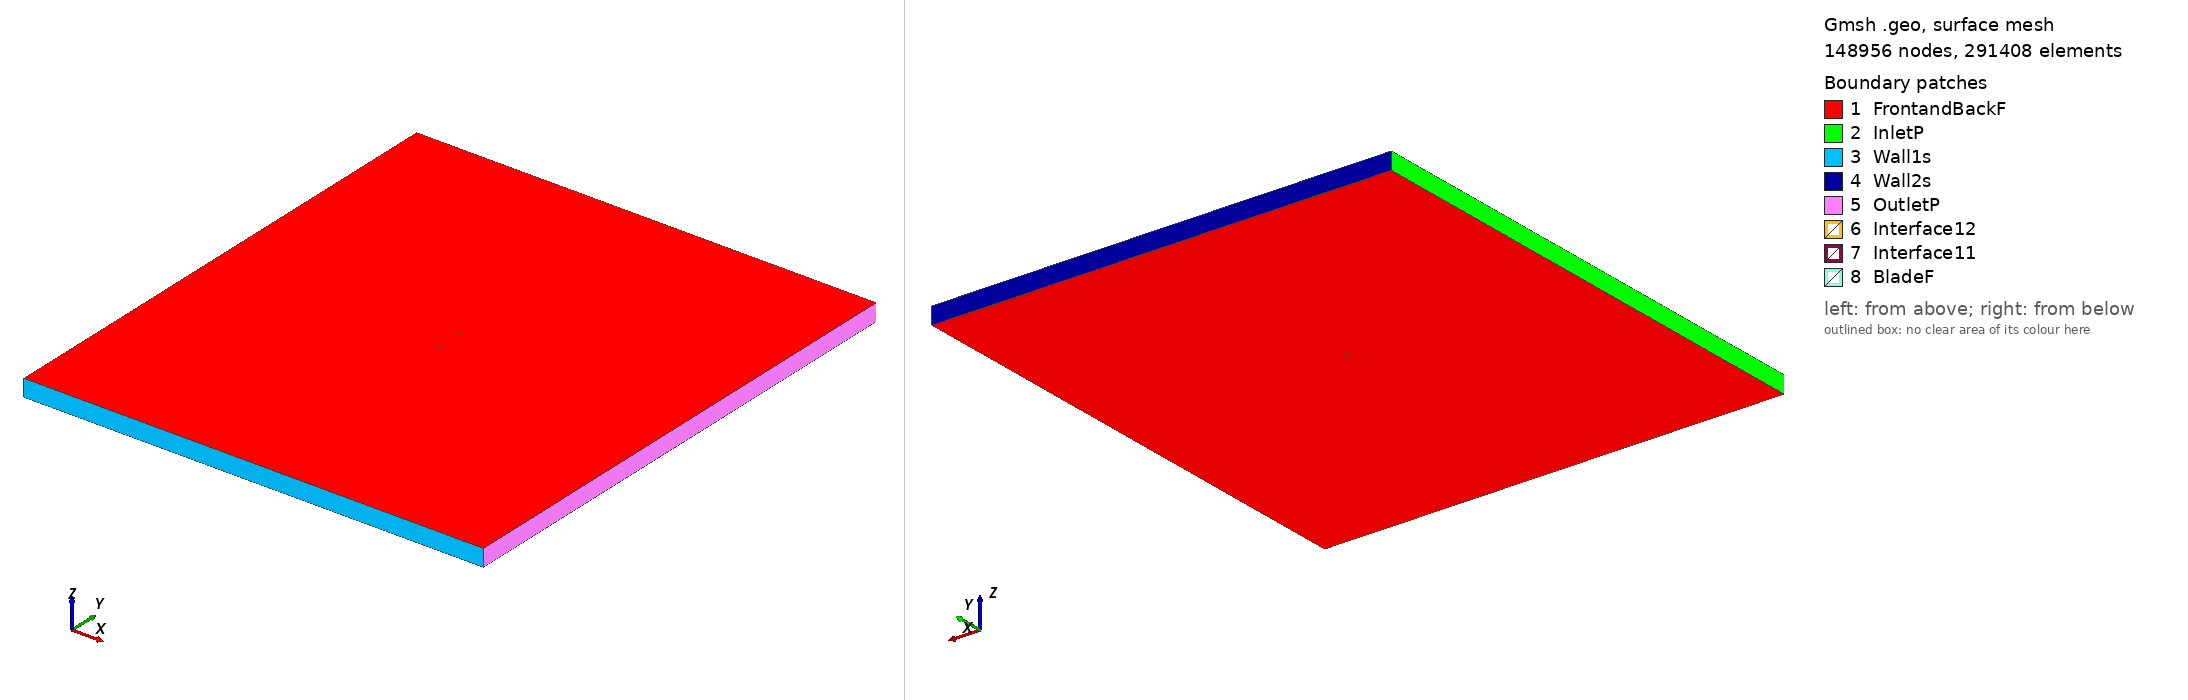

Gmsh geometry script, surface-meshed: 148956 nodes, 291408 surface elements. Boundary patches (legend numbers): 1 FrontandBackF, 2 InletP, 3 Wall1s, 4 Wall2s, 5 OutletP, 6 Interface12, 7 Interface11, 8 BladeF. Left view from above one corner, right view from below the opposite corner. Legend entries are the model's physical surfaces. The drawing asked Gmsh for element sizes between 1% and 20% of the model's largest extent; the script's own settings can give other sizes.

=== sd7034_tsr_2.3668_aoa_-4.0239.geo (drawn) ===
SetFactory("OpenCASCADE");

Point(1) = {0.074646, 0.743386, 0, 1.0};
Point(2) = {0.074471, 0.743404, 0, 1.0};
Point(3) = {0.069278, 0.743985, 0, 1.0};
Point(4) = {0.063418, 0.744683, 0, 1.0};
Point(5) = {0.056987, 0.745464, 0, 1.0};
Point(6) = {0.050086, 0.746292, 0, 1.0};
Point(7) = {0.042802, 0.747121, 0, 1.0};
Point(8) = {0.035226, 0.747911, 0, 1.0};
Point(9) = {0.027436, 0.748619, 0, 1.0};
Point(10) = {0.019513, 0.749209, 0, 1.0};
Point(11) = {0.011528, 0.749651, 0, 1.0};
Point(12) = {0.003553, 0.749921, 0, 1.0};
Point(13) = {-0.004341, 0.750000, 0, 1.0};
Point(14) = {-0.012087, 0.749876, 0, 1.0};
Point(15) = {-0.019617, 0.749545, 0, 1.0};
Point(16) = {-0.026866, 0.749000, 0, 1.0};
Point(17) = {-0.033774, 0.748249, 0, 1.0};
Point(18) = {-0.040284, 0.747299, 0, 1.0};
Point(19) = {-0.046337, 0.746158, 0, 1.0};
Point(20) = {-0.051889, 0.744840, 0, 1.0};
Point(21) = {-0.056902, 0.743360, 0, 1.0};
Point(22) = {-0.061346, 0.741745, 0, 1.0};
Point(23) = {-0.065199, 0.740030, 0, 1.0};
Point(24) = {-0.068436, 0.738258, 0, 1.0};
Point(25) = {-0.071040, 0.736479, 0, 1.0};
Point(26) = {-0.072987, 0.734744, 0, 1.0};
Point(27) = {-0.074267, 0.733104, 0, 1.0};
Point(28) = {-0.074877, 0.731625, 0, 1.0};
Point(29) = {-0.074815, 0.730450, 0, 1.0};
Point(30) = {-0.073896, 0.729594, 0, 1.0};
Point(31) = {-0.072061, 0.728962, 0, 1.0};
Point(32) = {-0.069407, 0.728578, 0, 1.0};
Point(33) = {-0.065905, 0.728465, 0, 1.0};
Point(34) = {-0.061556, 0.728581, 0, 1.0};
Point(35) = {-0.056398, 0.728899, 0, 1.0};
Point(36) = {-0.050486, 0.729383, 0, 1.0};
Point(37) = {-0.043890, 0.730008, 0, 1.0};
Point(38) = {-0.036688, 0.730756, 0, 1.0};
Point(39) = {-0.028958, 0.731606, 0, 1.0};
Point(40) = {-0.020788, 0.732535, 0, 1.0};
Point(41) = {-0.012269, 0.733518, 0, 1.0};
Point(42) = {-0.003504, 0.734533, 0, 1.0};
Point(43) = {0.005408, 0.735559, 0, 1.0};
Point(44) = {0.014364, 0.736569, 0, 1.0};
Point(45) = {0.023256, 0.737536, 0, 1.0};
Point(46) = {0.031964, 0.738437, 0, 1.0};
Point(47) = {0.040378, 0.739259, 0, 1.0};
Point(48) = {0.048387, 0.739987, 0, 1.0};
Point(49) = {0.055882, 0.740615, 0, 1.0};
Point(50) = {0.062766, 0.741138, 0, 1.0};
Point(51) = {0.068945, 0.741560, 0, 1.0};
Point(52) = {0.074334, 0.741882, 0, 1.0};
Point(53) = {0.074750, 0.741907, 0, 1.0};
Point(54) = {-0.074646, -0.743386, 0, 1.0};
Point(55) = {-0.074471, -0.743404, 0, 1.0};
Point(56) = {-0.069278, -0.743985, 0, 1.0};
Point(57) = {-0.063418, -0.744683, 0, 1.0};
Point(58) = {-0.056987, -0.745464, 0, 1.0};
Point(59) = {-0.050086, -0.746292, 0, 1.0};
Point(60) = {-0.042802, -0.747121, 0, 1.0};
Point(61) = {-0.035226, -0.747911, 0, 1.0};
Point(62) = {-0.027436, -0.748619, 0, 1.0};
Point(63) = {-0.019513, -0.749209, 0, 1.0};
Point(64) = {-0.011528, -0.749651, 0, 1.0};
Point(65) = {-0.003553, -0.749921, 0, 1.0};
Point(66) = {0.004341, -0.750000, 0, 1.0};
Point(67) = {0.012087, -0.749876, 0, 1.0};
Point(68) = {0.019617, -0.749545, 0, 1.0};
Point(69) = {0.026866, -0.749000, 0, 1.0};
Point(70) = {0.033774, -0.748249, 0, 1.0};
Point(71) = {0.040284, -0.747299, 0, 1.0};
Point(72) = {0.046337, -0.746158, 0, 1.0};
Point(73) = {0.051889, -0.744840, 0, 1.0};
Point(74) = {0.056902, -0.743360, 0, 1.0};
Point(75) = {0.061346, -0.741745, 0, 1.0};
Point(76) = {0.065199, -0.740030, 0, 1.0};
Point(77) = {0.068436, -0.738258, 0, 1.0};
Point(78) = {0.071040, -0.736479, 0, 1.0};
Point(79) = {0.072987, -0.734744, 0, 1.0};
Point(80) = {0.074267, -0.733104, 0, 1.0};
Point(81) = {0.074877, -0.731625, 0, 1.0};
Point(82) = {0.074815, -0.730450, 0, 1.0};
Point(83) = {0.073896, -0.729594, 0, 1.0};
Point(84) = {0.072061, -0.728962, 0, 1.0};
Point(85) = {0.069407, -0.728578, 0, 1.0};
Point(86) = {0.065905, -0.728465, 0, 1.0};
Point(87) = {0.061556, -0.728581, 0, 1.0};
Point(88) = {0.056398, -0.728899, 0, 1.0};
Point(89) = {0.050486, -0.729383, 0, 1.0};
Point(90) = {0.043890, -0.730008, 0, 1.0};
Point(91) = {0.036688, -0.730756, 0, 1.0};
Point(92) = {0.028958, -0.731606, 0, 1.0};
Point(93) = {0.020788, -0.732535, 0, 1.0};
Point(94) = {0.012269, -0.733518, 0, 1.0};
Point(95) = {0.003504, -0.734533, 0, 1.0};
Point(96) = {-0.005408, -0.735559, 0, 1.0};
Point(97) = {-0.014364, -0.736569, 0, 1.0};
Point(98) = {-0.023256, -0.737536, 0, 1.0};
Point(99) = {-0.031964, -0.738437, 0, 1.0};
Point(100) = {-0.040378, -0.739259, 0, 1.0};
Point(101) = {-0.048387, -0.739987, 0, 1.0};
Point(102) = {-0.055882, -0.740615, 0, 1.0};
Point(103) = {-0.062766, -0.741138, 0, 1.0};
Point(104) = {-0.068945, -0.741560, 0, 1.0};
Point(105) = {-0.074334, -0.741882, 0, 1.0};
Point(106) = {-0.074750, -0.741907, 0, 1.0};

// Lines: first blade (splines 1-4)
Spline(1) = {1:17};
Spline(2) = {17:38};
Spline(3) = {38:53};
Spline(4) = {53,1};

// Lines: second blade (splines 5-8)
Spline(5) = {54:70};
Spline(6) = {70:91};
Spline(7) = {91:106};
Spline(8) = {106,54};

// Outer domain (points 20001-4 and lines)
Point(107) = {-13.50000000, -15.00000000, 0, 1.0};
Point(108) = {-13.50000000, 15.00000000, 0, 1.0};
Point(109) = {13.50000000, 15.00000000, 0, 1.0};
Point(110) = {13.50000000, -15.00000000, 0, 1.0};
Line(11) = {107, 108};
Line(12) = {108, 109};
Line(13) = {109, 110};
Line(14) = {107, 110};

// Interface (between moving and stationary domain) (circles)
Circle(9) = {0, 0, 0, 0.80000000, 0, 2*Pi};
Circle(10) = {0, 0, 0, 0.80000000, 0, 2*Pi};

// Loops collect Lines/Splines/etc (blade1, blade2, domain, first circle)
Line Loop(1) = {1:4};
Line Loop(2) = {5:8};
Line Loop(3) = {11,12,13,-14};
Line Loop(4) = {9};

// BooleanDifference cuts out the circle/interface from the domain
Plane Surface(1) = {3};
Plane Surface(2) = {4};
BooleanDifference{ Surface{1}; Delete;}{ Surface{2}; Delete;}

// This one cuts out the blades from the inner circle/interface
Line Loop(6) = {10};
Plane Surface(5) = {6};
Plane Surface(6) = {1};
Plane Surface(7) = {2};
BooleanDifference{ Surface{5}; Delete;}{ Surface{6,7}; Delete;}

// extrude to 3rd dimension
Extrude {0, 0, 1} {Surface{1}; Surface{5}; Layers{1}; Recombine;}

// Physical Surfaces are the named boundaries (patches)
Physical Surface("Interface11") = {12};
Physical Surface("Interface12") = {10};

// sides of domain
Physical Surface("InletP") = {6};
Physical Surface("OutletP") = {9};

// top and bottom of domain
Physical Surface("Wall1s") = {7};
Physical Surface("Wall2s") = {8};

// Check FrontandBackF by ensuring there is nothing in the 3rd dimension
Physical Surface("FrontandBackF") = {1,11,5,21};
Physical Surface("BladeF") = {13:20};
Physical Volume("Turbine") = {2};
Physical Volume("Farfield") = {1};

// settings for airfoil boundary layer
Field[1] = BoundaryLayer;
Field[1].EdgesList = {1:8};
Field[1].hwall_n = 1e-3;
Field[1].thickness = 1.5e-2;
Field[1].ratio = 1.05;
Field[1].Quads = 1;
BoundaryLayer Field = 1;

// control points for mesh (blade and interface)
// floor((arc length / 1.5mm)/ 6) -> Transfinite Line
Transfinite Line {1,2,3,5,6,7} = 34 Using Progression 1;
Transfinite Line {4,8} = 2 Using Progression 1;
Transfinite Line {9, 15} = 800 Using Progression 1;

// For more information on gmsh syntax, visit http://gmsh.info/doc/texinfo/gmsh.html
